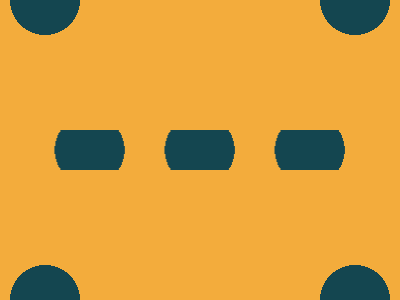

Give the HTML and CSS whose rendering is this image.

<!-- Version 1 -->
<style>*{background:radial-gradient(1q,#144650 37q,#F3AC3C)var(--t,50vw 50vh/77.5%);*{margin:130 45;--t:-11q 0/35.5%
</style>
